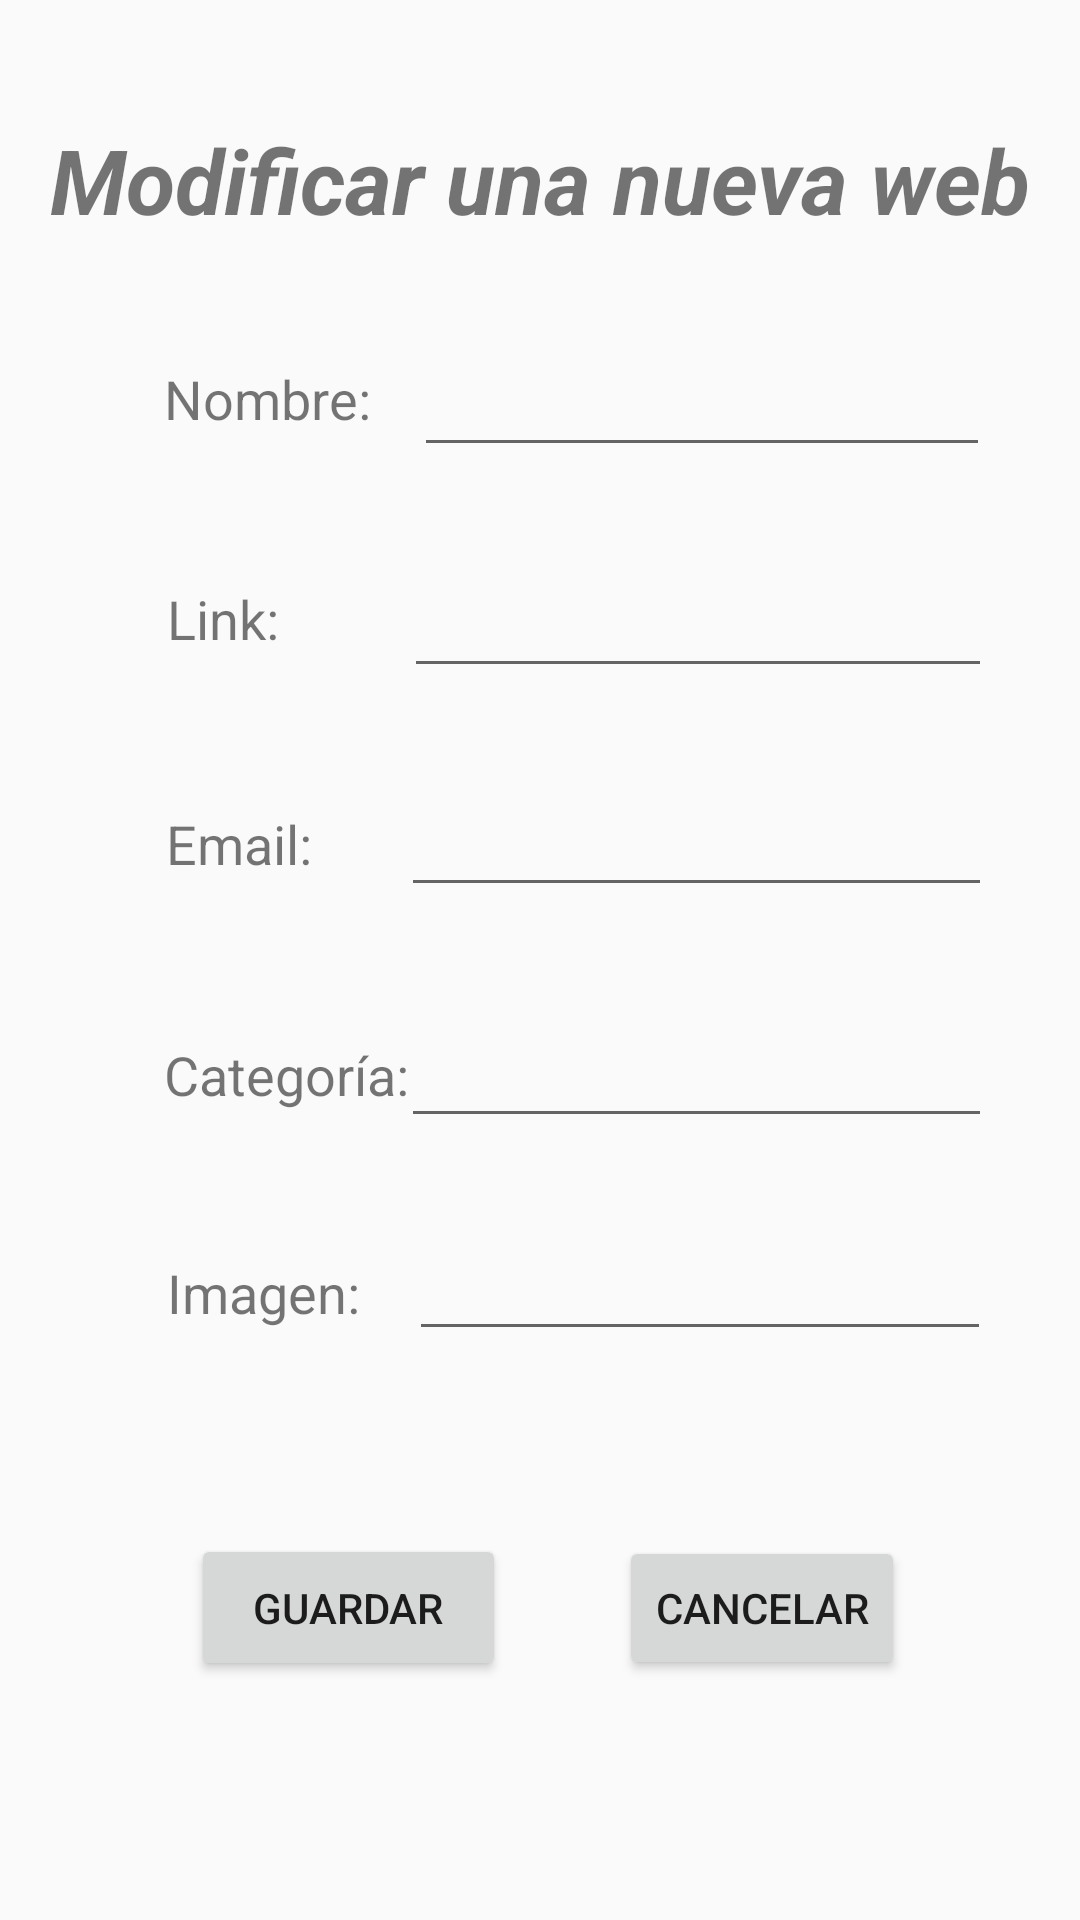

This screen was rendered from an Android layout file. Write that file and the resources it references.
<!-- AndroidManifest.xml: application theme Theme.Pareja_Ramirez_Victor_Datos -->
<!-- res/layout/activity_modif_registro.xml -->
<?xml version="1.0" encoding="utf-8"?>
<androidx.constraintlayout.widget.ConstraintLayout xmlns:android="http://schemas.android.com/apk/res/android"
    xmlns:app="http://schemas.android.com/apk/res-auto"
    xmlns:tools="http://schemas.android.com/tools"
    android:layout_width="match_parent"
    android:layout_height="match_parent"
    tools:context=".Ejercicio3.Clases.CrearRegistroActivity">

    <TextView
        android:id="@+id/textView2"
        android:layout_width="wrap_content"
        android:layout_height="wrap_content"
        android:text="@string/textViewLink"
        android:textSize="18sp"
        app:layout_constraintBottom_toBottomOf="parent"
        app:layout_constraintEnd_toEndOf="parent"
        app:layout_constraintHorizontal_bias="0.173"
        app:layout_constraintStart_toStartOf="parent"
        app:layout_constraintTop_toTopOf="parent"
        app:layout_constraintVertical_bias="0.315" />

    <TextView
        android:id="@+id/textView3"
        android:layout_width="wrap_content"
        android:layout_height="wrap_content"
        android:text="@string/textViewEmail"
        android:textSize="18sp"
        app:layout_constraintBottom_toBottomOf="parent"
        app:layout_constraintEnd_toEndOf="parent"
        app:layout_constraintHorizontal_bias="0.178"
        app:layout_constraintStart_toStartOf="parent"
        app:layout_constraintTop_toTopOf="parent"
        app:layout_constraintVertical_bias="0.437" />

    <TextView
        android:id="@+id/textView4"
        android:layout_width="wrap_content"
        android:layout_height="wrap_content"
        android:text="@string/textViewName"
        android:textSize="18sp"
        app:layout_constraintBottom_toBottomOf="parent"
        app:layout_constraintEnd_toEndOf="parent"
        app:layout_constraintHorizontal_bias="0.188"
        app:layout_constraintStart_toStartOf="parent"
        app:layout_constraintTop_toTopOf="parent"
        app:layout_constraintVertical_bias="0.196" />

    <TextView
        android:id="@+id/textView5"
        android:layout_width="wrap_content"
        android:layout_height="wrap_content"
        android:text="@string/textViewCategory"
        android:textSize="18sp"
        app:layout_constraintBottom_toBottomOf="parent"
        app:layout_constraintEnd_toEndOf="parent"
        app:layout_constraintHorizontal_bias="0.196"
        app:layout_constraintStart_toStartOf="parent"
        app:layout_constraintTop_toTopOf="parent"
        app:layout_constraintVertical_bias="0.562" />

    <TextView
        android:id="@+id/textView6"
        android:layout_width="wrap_content"
        android:layout_height="wrap_content"
        android:text="@string/textViewImage"
        android:textSize="18sp"
        app:layout_constraintBottom_toBottomOf="parent"
        app:layout_constraintEnd_toEndOf="parent"
        app:layout_constraintHorizontal_bias="0.188"
        app:layout_constraintStart_toStartOf="parent"
        app:layout_constraintTop_toTopOf="parent"
        app:layout_constraintVertical_bias="0.68" />

    <EditText
        android:id="@+id/editTextName"
        android:layout_width="192dp"
        android:layout_height="36dp"
        android:ems="10"
        android:inputType="textPersonName"
        app:layout_constraintBottom_toBottomOf="parent"
        app:layout_constraintEnd_toEndOf="parent"
        app:layout_constraintHorizontal_bias="0.821"
        app:layout_constraintStart_toStartOf="parent"
        app:layout_constraintTop_toTopOf="parent"
        app:layout_constraintVertical_bias="0.198" />

    <EditText
        android:id="@+id/editTextLink"
        android:layout_width="196dp"
        android:layout_height="38dp"
        android:ems="10"
        android:inputType="textPersonName"
        app:layout_constraintBottom_toBottomOf="parent"
        app:layout_constraintEnd_toEndOf="parent"
        app:layout_constraintHorizontal_bias="0.821"
        app:layout_constraintStart_toStartOf="parent"
        app:layout_constraintTop_toTopOf="parent"
        app:layout_constraintVertical_bias="0.318" />

    <EditText
        android:id="@+id/editTextEmail"
        android:layout_width="197dp"
        android:layout_height="37dp"
        android:ems="10"
        android:inputType="textPersonName"
        app:layout_constraintBottom_toBottomOf="parent"
        app:layout_constraintEnd_toEndOf="parent"
        app:layout_constraintHorizontal_bias="0.821"
        app:layout_constraintStart_toStartOf="parent"
        app:layout_constraintTop_toTopOf="parent"
        app:layout_constraintVertical_bias="0.44" />

    <EditText
        android:id="@+id/editTextCategory"
        android:layout_width="197dp"
        android:layout_height="38dp"
        android:ems="10"
        android:inputType="textPersonName"
        app:layout_constraintBottom_toBottomOf="parent"
        app:layout_constraintEnd_toEndOf="parent"
        app:layout_constraintHorizontal_bias="0.821"
        app:layout_constraintStart_toStartOf="parent"
        app:layout_constraintTop_toTopOf="parent"
        app:layout_constraintVertical_bias="0.567" />

    <EditText
        android:id="@+id/editTextImage"
        android:layout_width="194dp"
        android:layout_height="36dp"
        android:ems="10"
        android:inputType="textPersonName"
        app:layout_constraintBottom_toBottomOf="parent"
        app:layout_constraintEnd_toEndOf="parent"
        app:layout_constraintHorizontal_bias="0.821"
        app:layout_constraintStart_toStartOf="parent"
        app:layout_constraintTop_toTopOf="parent"
        app:layout_constraintVertical_bias="0.686" />

    <Button
        android:id="@+id/buttonCreate"
        android:layout_width="105dp"
        android:layout_height="49dp"
        android:onClick="registrar"
        android:text="@string/buttonSave"
        app:layout_constraintBottom_toBottomOf="parent"
        app:layout_constraintEnd_toEndOf="parent"
        app:layout_constraintHorizontal_bias="0.25"
        app:layout_constraintStart_toStartOf="parent"
        app:layout_constraintTop_toTopOf="parent"
        app:layout_constraintVertical_bias="0.865" />

    <Button
        android:id="@+id/buttonCancel"
        android:layout_width="wrap_content"
        android:layout_height="wrap_content"
        android:onClick="finish"
        android:text="@string/buttonCancel"
        app:layout_constraintBottom_toBottomOf="parent"
        app:layout_constraintEnd_toEndOf="parent"
        app:layout_constraintHorizontal_bias="0.78"
        app:layout_constraintStart_toStartOf="parent"
        app:layout_constraintTop_toTopOf="parent"
        app:layout_constraintVertical_bias="0.865" />

    <TextView
        android:id="@+id/textViewTitleMod"
        android:layout_width="wrap_content"
        android:layout_height="wrap_content"
        android:text="@string/textViewTitleMod"
        android:textSize="30sp"
        android:textStyle="bold|italic"
        app:layout_constraintBottom_toTopOf="@+id/editTextName"
        app:layout_constraintEnd_toEndOf="parent"
        app:layout_constraintStart_toStartOf="parent"
        app:layout_constraintTop_toTopOf="parent" />

</androidx.constraintlayout.widget.ConstraintLayout>
<!-- resources referenced by this layout -->
<resources>
  <string name="buttonCancel">Cancelar</string>
  <string name="buttonSave">Guardar</string>
  <string name="textViewCategory">Categoría: </string>
  <string name="textViewEmail">Email: </string>
  <string name="textViewImage">Imagen: </string>
  <string name="textViewLink">Link: </string>
  <string name="textViewName">Nombre: </string>
  <string name="textViewTitleMod">Modificar una nueva web</string>
  <style name="Theme.Pareja_Ramirez_Victor_Datos" parent="Theme.AppCompat.Light.NoActionBar">
          
          <item name="colorPrimary">@color/purple_500</item>
          <item name="colorPrimaryVariant">@color/purple_700</item>
          <item name="colorOnPrimary">@color/white</item>
          
          <item name="colorSecondary">@color/teal_200</item>
          <item name="colorSecondaryVariant">@color/teal_700</item>
          <item name="colorOnSecondary">@color/black</item>
          
          <item name="android:statusBarColor" tools:targetApi="l">?attr/colorPrimaryVariant</item>
          
          <item name="windowActionBar">true</item>
          <item name="windowNoTitle">true</item>
      </style>
  <color name="purple_500">#FF6200EE</color>
  <color name="purple_700">#FF3700B3</color>
  <color name="white">#FFFFFFFF</color>
  <color name="teal_200">#FF03DAC5</color>
  <color name="teal_700">#FF018786</color>
  <color name="black">#FF000000</color>
</resources>
